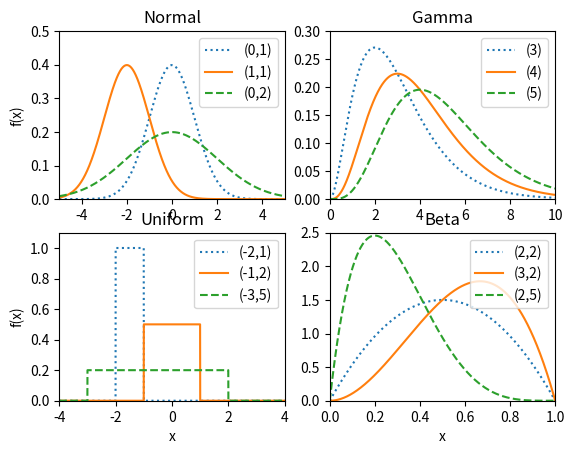
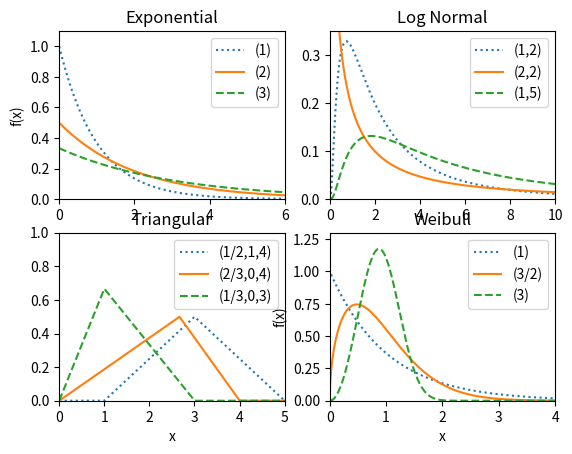

Write Python code to recreate these figures, in order.
import numpy as np
import scipy.stats as spst
import matplotlib.pyplot as p


p.subplot(2,2,1)
xs=np.arange(-5,5,0.001)
test2=spst.norm(0,1)
test=spst.norm(-2,1)
test3=spst.norm(0,2)
p.plot(xs,test2.pdf(xs),':',label='(0,1)')
p.plot(xs,test.pdf(xs),'-',label='(1,1)')
p.plot(xs,test3.pdf(xs),'--',label='(0,2)')
p.legend()
p.title('Normal')
p.ylabel('f(x)')
p.axis([-5,5,0,0.5])

p.subplot(2,2,2)
xs=np.arange(0,10,0.001)
test2=spst.gamma(3)
test=spst.gamma(4)
test3=spst.gamma(5)
p.plot(xs,test2.pdf(xs),':',label='(3)')
p.plot(xs,test.pdf(xs),'-',label='(4)')
p.plot(xs,test3.pdf(xs),'--',label='(5)')
p.legend()
p.title('Gamma')
p.axis([0,10,0,0.3])

p.subplot(2,2,3)
xs=np.arange(-5,5,0.001)
test2=spst.uniform(-2,1)
test=spst.uniform(-1,2)
test3=spst.uniform(-3,5)
p.plot(xs,test2.pdf(xs),':',label='(-2,1)')
p.plot(xs,test.pdf(xs),'-',label='(-1,2)')
p.plot(xs,test3.pdf(xs),'--',label='(-3,5)')
p.legend()
p.title('Uniform')
p.xlabel('x')
p.ylabel('f(x)')
p.axis([-4,4,0,1.1])

p.subplot(2,2,4)
xs=np.arange(0,1,0.001)
test2=spst.beta(2,2)
test=spst.beta(3,2)
test3=spst.beta(2,5)
p.plot(xs,test2.pdf(xs),':',label='(2,2)')
p.plot(xs,test.pdf(xs),'-',label='(3,2)')
p.plot(xs,test3.pdf(xs),'--',label='(2,5)')
p.legend()
p.title('Beta')
p.xlabel('x')
p.axis([0,1,0,2.5])

p.figure()

p.subplot(2,2,1)
xs=np.arange(0,10,0.001)
test2=spst.expon(scale=1)
test=spst.expon(scale=2)
test3=spst.expon(scale=3)
p.plot(xs,test2.pdf(xs),':',label='(1)')
p.plot(xs,test.pdf(xs),'-',label='(2)')
p.plot(xs,test3.pdf(xs),'--',label='(3)')
p.title('Exponential')
p.ylabel('f(x)')
p.axis([0,6,0,1.1])
p.legend()

p.subplot(2,2,2)
xs=np.arange(0.001,10,0.001)
test2=spst.lognorm(1,scale=2)
test=spst.lognorm(2,scale=2)
test3=spst.lognorm(1,scale=5)
p.plot(xs,test2.pdf(xs),':',label='(1,2)')
p.plot(xs,test.pdf(xs),'-',label='(2,2)')
p.plot(xs,test3.pdf(xs),'--',label='(1,5)')
p.title('Log Normal')
p.axis([0,10,0,0.35])
p.legend()

p.subplot(2,2,3)
xs=np.arange(0,5,0.001)
test2=spst.triang(1./2.,loc=1,scale=4)
test=spst.triang(2./3.,loc=0,scale=4)
test3=spst.triang(1./3.,loc=0,scale=3)
p.plot(xs,test2.pdf(xs),':',label='(1/2,1,4)')
p.plot(xs,test.pdf(xs),'-',label='(2/3,0,4)')
p.plot(xs,test3.pdf(xs),'--',label='(1/3,0,3)')
p.title('Triangular')
p.xlabel('x')
p.axis([0,5,0,1])
p.legend()

p.subplot(2,2,4)
xs=np.arange(-5,5,0.001)
test=spst.weibull_min(1.5)
test2=spst.weibull_min(1)
test3=spst.weibull_min(3)
p.plot(xs,test2.pdf(xs),':',label='(1)')
p.plot(xs,test.pdf(xs),'-',label='(3/2)')
p.plot(xs,test3.pdf(xs),'--',label='(3)')
p.title('Weibull')
p.xlabel('x')
p.ylabel('f(x)')
p.axis([0,4,0,1.3])
p.legend()

p.show()
